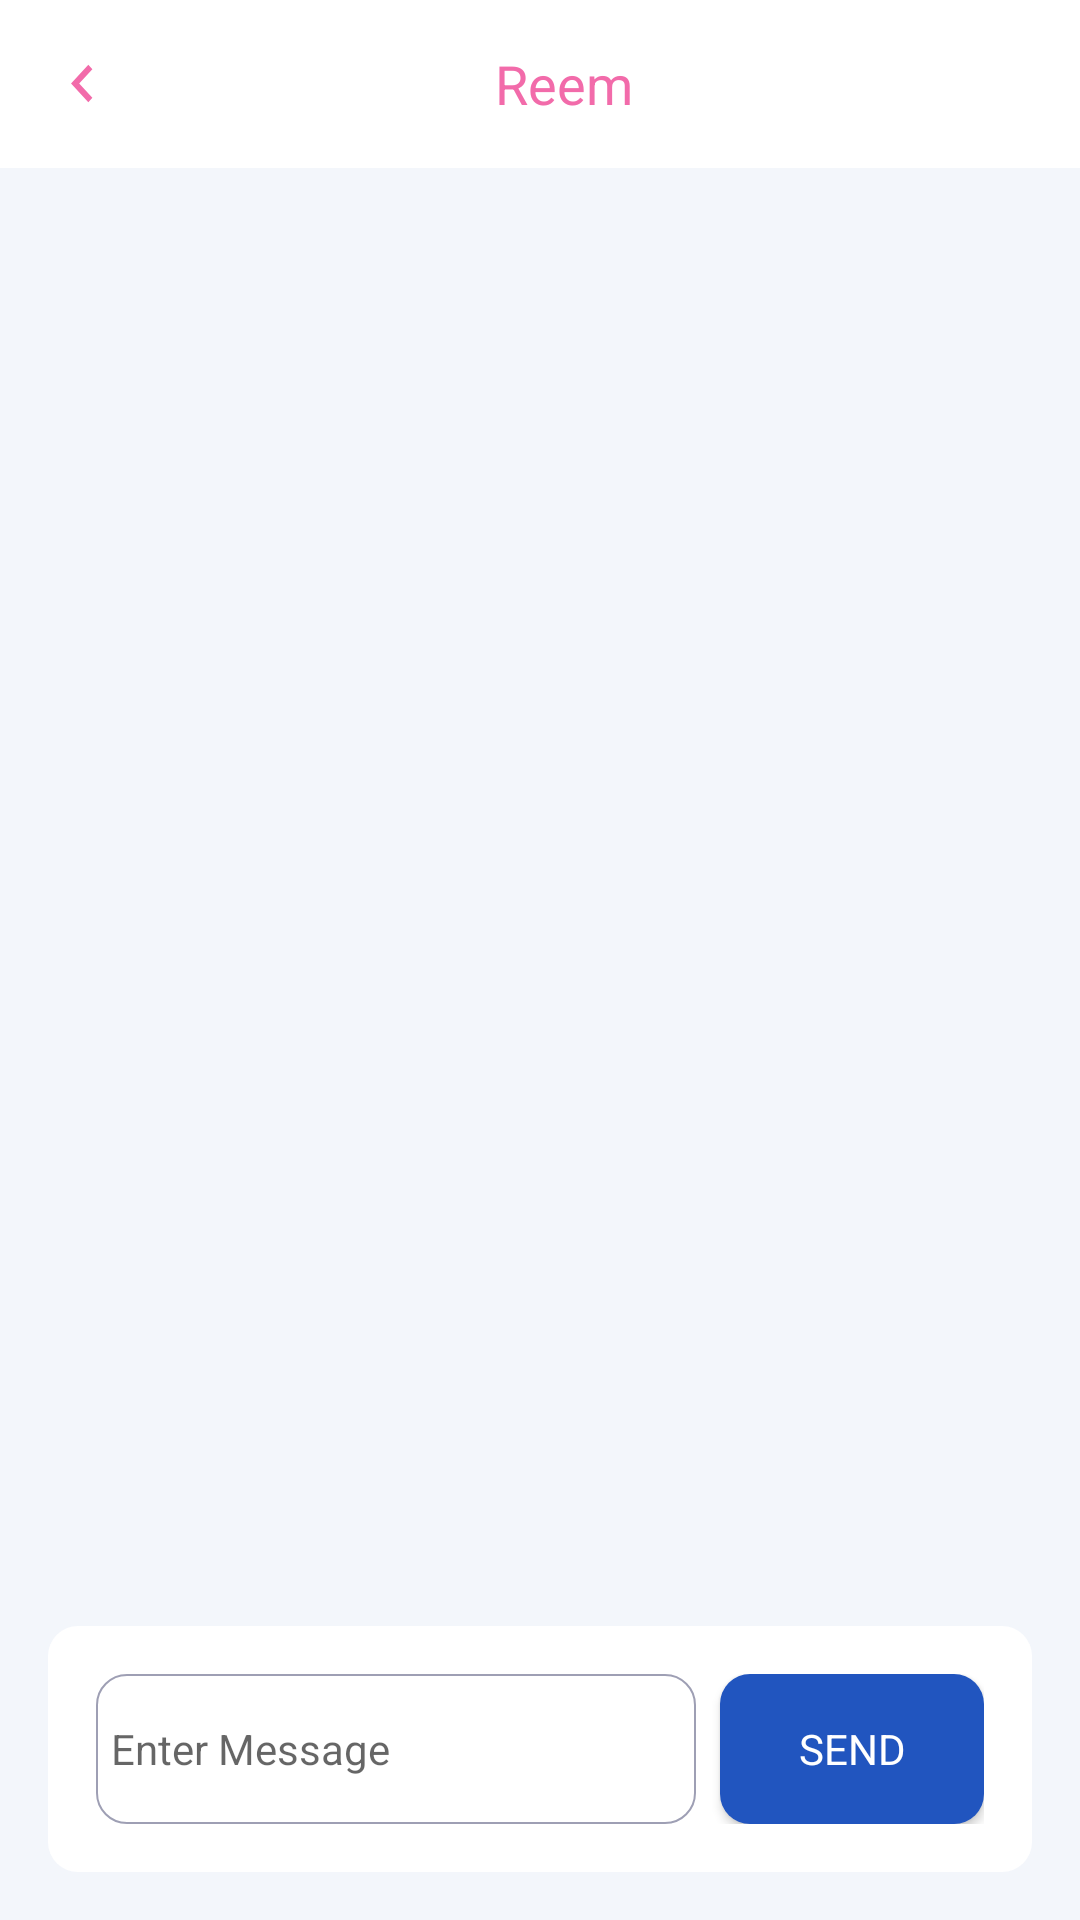

The Android layout XML behind this screen, and the referenced resources:
<!-- AndroidManifest.xml: application theme AppTheme -->
<!-- res/layout/activity_chat_log.xml -->
<?xml version="1.0" encoding="utf-8"?>
<androidx.constraintlayout.widget.ConstraintLayout
    xmlns:android="http://schemas.android.com/apk/res/android"
    xmlns:app="http://schemas.android.com/apk/res-auto"
    xmlns:tools="http://schemas.android.com/tools"
    android:layout_width="match_parent"
    android:layout_height="match_parent"
    android:background="#F3F6FB"
    tools:context=".messages.ChatLogActivity">

    <com.google.android.material.appbar.AppBarLayout
        android:id="@+id/appBarLayout"
        android:layout_width="match_parent"
        android:layout_height="wrap_content"
        app:layout_constraintEnd_toEndOf="parent"
        app:layout_constraintStart_toStartOf="parent"
        app:layout_constraintTop_toTopOf="parent">

        <androidx.appcompat.widget.Toolbar
            android:id="@+id/toolbar"
            android:layout_width="match_parent"
            android:layout_height="wrap_content"
            android:gravity="center"
            android:background="@android:color/white"
            app:subtitleTextColor="@color/colorAccent"
            app:titleTextColor="@android:color/white">
           <RelativeLayout
               android:layout_width="match_parent"
               android:layout_height="wrap_content">

               <ImageView
                   android:id="@+id/ic_arrow"
                   android:layout_width="wrap_content"
                   android:layout_height="wrap_content"
                   android:src="@drawable/ic_baseline"/>
               <TextView
                   android:id="@+id/tv_username"
                   android:layout_width="wrap_content"
                   android:layout_height="wrap_content"
                   android:layout_centerInParent="true"
                   android:text="Reem"
                   android:textSize="@dimen/size18"
                   android:textColor="@color/colorPink"/>
           </RelativeLayout>

        </androidx.appcompat.widget.Toolbar>

    </com.google.android.material.appbar.AppBarLayout>


    <androidx.constraintlayout.widget.ConstraintLayout
        android:id="@+id/relative"
        android:layout_width="match_parent"
        android:layout_height="wrap_content"
        android:layout_marginStart="16dp"
        android:layout_marginTop="8dp"
        android:layout_marginEnd="16dp"
        android:layout_marginBottom="16dp"
        android:background="@drawable/bg_edittext_msg"
        android:padding="@dimen/padding16"
        app:layout_constraintBottom_toBottomOf="parent"
        app:layout_constraintEnd_toEndOf="parent"
        app:layout_constraintStart_toStartOf="parent"
        app:layout_constraintTop_toBottomOf="@+id/rv_chatLog">

        <EditText
            android:id="@+id/editTextTextPersonName"
            android:layout_width="0dp"
            android:layout_height="50dp"
            android:layout_alignParentStart="true"
            android:layout_toStartOf="@+id/button2"
            android:background="@drawable/bg_edittext"
            android:inputType="textPersonName"
            android:padding="@dimen/pads5"
            android:hint="@string/enter_message"
            app:layout_constraintBottom_toBottomOf="parent"
            app:layout_constraintEnd_toStartOf="@+id/button2"
            app:layout_constraintStart_toStartOf="parent"
            app:layout_constraintTop_toTopOf="parent" />

        <Button
            android:id="@+id/button2"
            android:layout_width="wrap_content"
            android:layout_height="50dp"
            android:layout_alignParentEnd="true"
            android:layout_marginStart="8dp"
            android:background="@drawable/btn_bg_bue"
            android:text="@string/send"
            android:textColor="@android:color/white"
            app:layout_constraintBottom_toBottomOf="parent"
            app:layout_constraintEnd_toEndOf="parent"
            app:layout_constraintStart_toEndOf="@+id/editTextTextPersonName"
            app:layout_constraintTop_toTopOf="parent" />

    </androidx.constraintlayout.widget.ConstraintLayout>
    <androidx.recyclerview.widget.RecyclerView
        android:id="@+id/rv_chatLog"
        android:layout_width="0dp"
        android:layout_height="0dp"
        android:background="#F3F6FB"
        app:layout_constraintBottom_toTopOf="@+id/relative"
        app:layout_constraintEnd_toEndOf="parent"
        app:layout_constraintStart_toStartOf="parent"
        app:layout_constraintTop_toBottomOf="@+id/appBarLayout" />
</androidx.constraintlayout.widget.ConstraintLayout>
<!-- resources referenced by this layout -->
<resources>
  <color name="colorAccent">#03DAC5</color>
  <color name="colorPink">#F26BAA</color>
  <dimen name="padding16">16dp</dimen>
  <dimen name="pads5">5dp</dimen>
  <dimen name="size18">18sp</dimen>
  <!-- drawable bg_edittext (drawable) -->
  <?xml version="1.0" encoding="utf-8"?>
  <shape xmlns:android="http://schemas.android.com/apk/res/android"
      android:shape="rectangle">
      <solid android:color="@android:color/white"/>
      <corners android:radius="10dp"
     />
      <stroke android:color="@color/colorGrey" android:width="0.5dp"/>
  </shape>
  <!-- drawable bg_edittext_msg (drawable) -->
  <?xml version="1.0" encoding="utf-8"?>
  <shape xmlns:android="http://schemas.android.com/apk/res/android"
      android:shape="rectangle">
      <solid android:color="@android:color/white"/>
      <corners android:radius="10dp"
     />
  </shape>
  <!-- drawable btn_bg_bue (drawable-v24) -->
  <?xml version="1.0" encoding="utf-8"?>
  <shape xmlns:android="http://schemas.android.com/apk/res/android"
      android:shape="rectangle">
      <solid android:color="@color/colorPrimary"/>
  <corners android:radius="10dp"
     />
  </shape>
  <!-- drawable ic_baseline (drawable) -->
  <vector android:autoMirrored="true" android:height="25dp"
      android:tint="@color/colorPink" android:viewportHeight="24"
      android:viewportWidth="25" android:width="24dp" xmlns:android="http://schemas.android.com/apk/res/android">
      <path android:fillColor="@android:color/white" android:pathData="M15.41,16.59L10.83,12l4.58,-4.59L14,6l-6,6 6,6 1.41,-1.41z"/>
  </vector>
  <string name="enter_message">Enter Message</string>
  <string name="send">send</string>
  <style name="AppTheme" parent="Theme.AppCompat.Light.NoActionBar">
          
          <item name="colorPrimary">@color/colorPrimary</item>
          <item name="colorPrimaryDark">@color/colorPrimaryDark</item>
          <item name="colorAccent">@color/colorAccent</item>
          <item name="fontFamily">@font/poppins</item>
          <item name="android:textSize">@dimen/size14</item>
      </style>
  <color name="colorGrey">#9E9FB4</color>
  <color name="colorPrimary">#2155BF</color>
  <color name="colorPrimaryDark">#2155BF</color>
  <dimen name="size14">14sp</dimen>
</resources>
